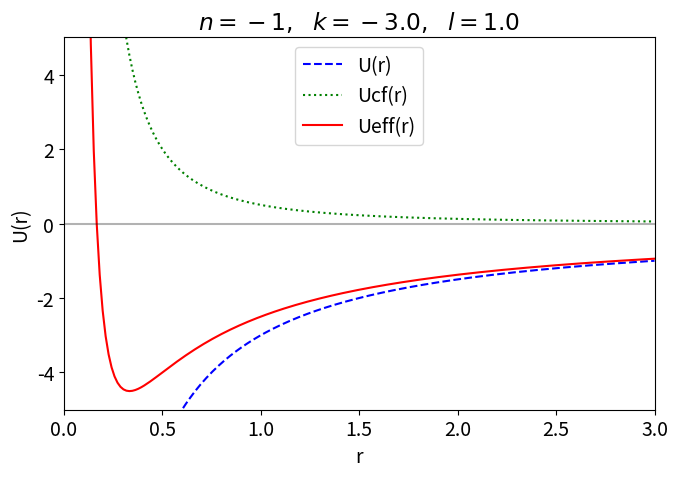
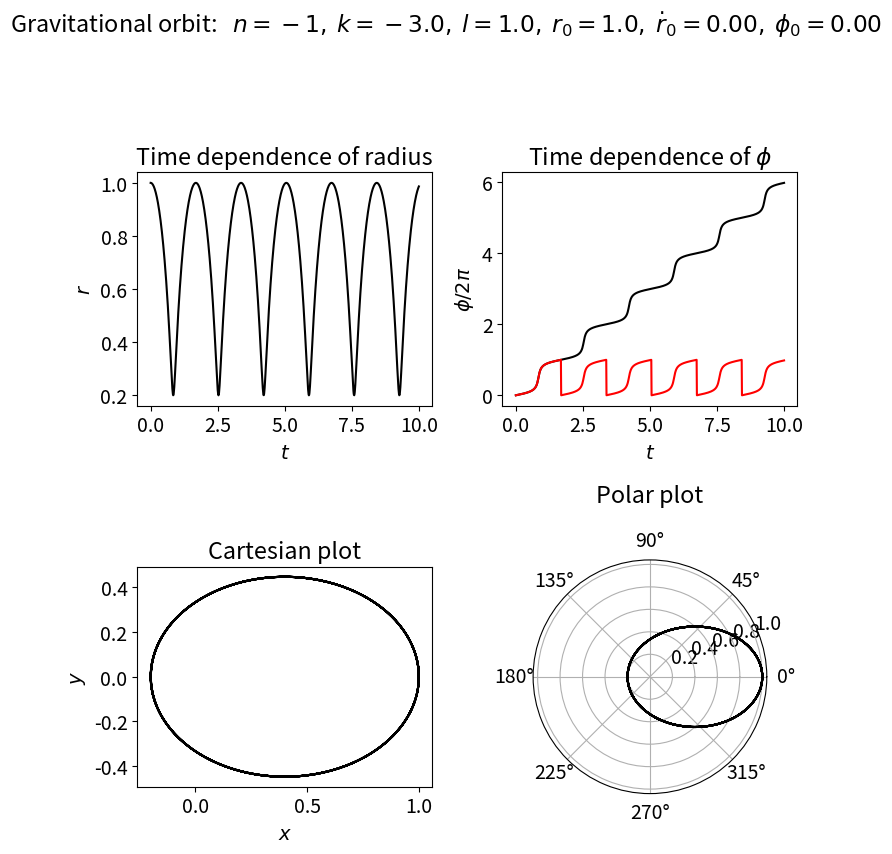
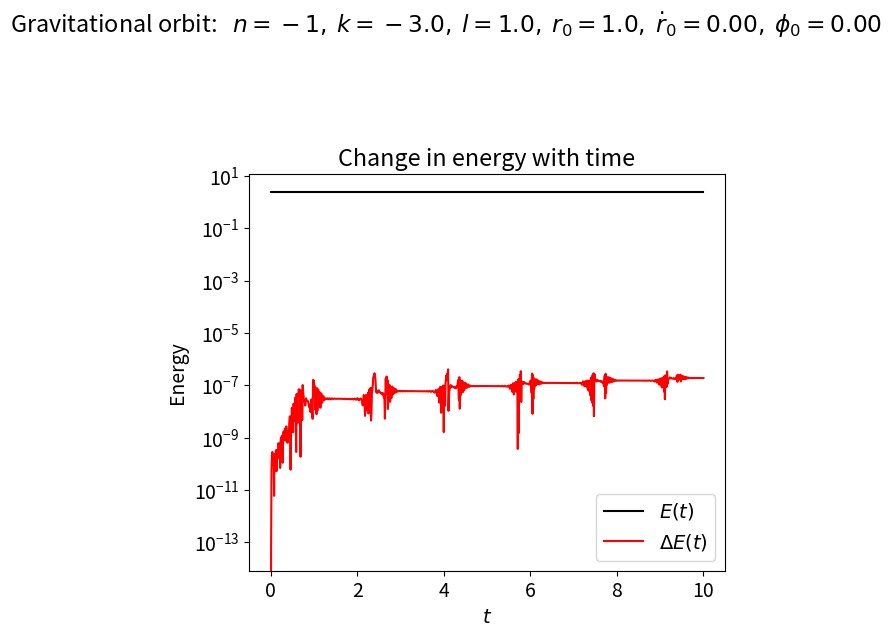

These charts were generated, in order, by the following Python code: (Note: this script raises an exception after producing the figures.)
import numpy as np
import matplotlib.pyplot as plt
from scipy.integrate import solve_ivp

# Change the common font size
font_size = 14
plt.rcParams.update({'font.size': font_size})

class Orbit:
    """
    Potentials and associated differential equations for central force motion
    with the potential U(r) = k r^n.
    """
    
    def __init__(self, ang_mom, n, k=1, mu=1):
        self.ang_mom = ang_mom
        self.n = n
        self.k = k
        self.mu = mu
    
    def U(self, r):
        """Potential energy of the form U = kr^n."""
        return self.k * r**self.n
    
    def Ucf(self, r):
        """Centrifugal potential energy"""
        return self.ang_mom**2 / (2. * self.mu * r**2)
    
    def Ueff(self, r):
        """Effective potential energy"""
        return self.U(r) + self.Ucf(r)
    
    def U_deriv(self, r):
        """dU/dr"""
        return self.n * self.k * r**(self.n - 1)
        
    def Ucf_deriv(self, r):
        """dU_cf/dr"""
        return -2. * self.ang_mom**2 / (2. * self.mu * r**3)
        
    def Ueff_deriv(self, r):
        """dU_eff/dr"""
        return self.U_deriv(r) + self.Ucf_deriv(r)
        
    def dy_dt(self, t, y):
        """
        This function returns the right-hand side of the diffeq: 
        [dr/dt d^2r/dt^2 dphi/dt]
        
        Parameters
        ----------
        t : float
            time 
        y : float
            3-component vector with y[0] = r(t), y[1] = dr/dt, y[2] = dphi/dt
            
        """
        return [ y[1], 
                -1./self.mu * self.Ueff_deriv(y[0]), 
                self.ang_mom / (self.mu * y[0]**2) ]
    
    
    def solve_ode(self, t_pts, r_0, r_dot_0, phi_0, 
                  abserr=1.0e-8, relerr=1.0e-8):
        """
        Solve the ODE given initial conditions.
        For now use odeint, but we have the option to switch.
        Specify smaller abserr and relerr to get more precision.
        """
        y = [r_0, r_dot_0, phi_0]  
        solution = solve_ivp(self.dy_dt, (t_pts[0], t_pts[-1]), 
                             y, t_eval=t_pts, 
                             atol=abserr, rtol=relerr)
        r, r_dot, phi = solution.y
        return r, r_dot, phi
    
    def energy(self, t_pts, r, r_dot):
        """Evaluate the energy as a function of time"""
        return (self.mu/2.) * r_dot**2 + self.Ueff(r)

def start_stop_indices(t_pts, plot_start, plot_stop):
    start_index = (np.fabs(t_pts-plot_start)).argmin()  # index in t_pts array 
    stop_index = (np.fabs(t_pts-plot_stop)).argmin()  # index in t_pts array 
    return start_index, stop_index

n = -1
k = -3. 
ang_mom = 1. 
o1 = Orbit(ang_mom, n=n, k=k, mu=1)

fig_2 = plt.figure(figsize=(7,5))
ax_2 = fig_2.add_subplot(1,1,1)

r_pts = np.linspace(0.001, 3., 200)
U_pts = o1.U(r_pts)
Ucf_pts = o1.Ucf(r_pts)
Ueff_pts = o1.Ueff(r_pts)

ax_2.plot(r_pts, U_pts, linestyle='dashed', color='blue', label='U(r)')
ax_2.plot(r_pts, Ucf_pts, linestyle='dotted', color='green', label='Ucf(r)')
ax_2.plot(r_pts, Ueff_pts, linestyle='solid', color='red', label='Ueff(r)')

ax_2.set_xlim(0., 3.)
ax_2.set_ylim(-5., 5.)
ax_2.set_xlabel('r')
ax_2.set_ylabel('U(r)')
ax_2.set_title(f'$n = {n},\ \ k = {k},\ \  l = {ang_mom}$')
ax_2.legend(loc='upper center')

ax_2.axhline(0., color='black', alpha=0.3)

fig_2.tight_layout()

fig_2.savefig('Gravitation_orbit_1.png')


# Plotting time 
t_start = 0.
t_end = 10.
delta_t = 0.01

t_pts = np.arange(t_start, t_end+delta_t, delta_t)  

# Initial conditions
r_0 = 1.
r_dot_0 = 0.
phi_0 = 0.0
r_pts, r_dot_pts, phi_pts = o1.solve_ode(t_pts, r_0, r_dot_0, phi_0)

c = o1.ang_mom**2 / (np.abs(o1.k) * o1.mu)
epsilon = c / r_0 - 1.
energy_0 = o1.mu/2. * r_dot_0**2 + o1.Ueff(r_0)
print(f'energy = {energy_0:.2f}')
print(f'eccentricity = {epsilon:.2f}')

fig_4 = plt.figure(figsize=(8,8))

overall_title = 'Gravitational orbit:  ' + \
                rf' $n = {o1.n},$' + \
                rf' $k = {o1.k:.1f},$' + \
                rf' $l = {o1.ang_mom:.1f},$' + \
                rf' $r_0 = {r_0:.1f},$' + \
                rf' $\dot r_0 = {r_dot_0:.2f},$' + \
                rf' $\phi_0 = {phi_0:.2f}$' + \
                '\n'     # \n means a new line (adds some space here)
fig_4.suptitle(overall_title, va='baseline')

ax_4a = fig_4.add_subplot(2,2,1)
ax_4a.plot(t_pts, r_pts, color='black')
ax_4a.set_xlabel(r'$t$')
ax_4a.set_ylabel(r'$r$')
ax_4a.set_title('Time dependence of radius')

ax_4b = fig_4.add_subplot(2,2,2)
ax_4b.plot(t_pts, phi_pts/(2.*np.pi), color='black')
ax_4b.plot(t_pts, phi_pts/(2.*np.pi)%1, color='red')
ax_4b.set_xlabel(r'$t$')
ax_4b.set_ylabel(r'$\phi/2\pi$')
ax_4b.set_title(r'Time dependence of $\phi$')

ax_4c = fig_4.add_subplot(2,2,3)
ax_4c.plot(r_pts*np.cos(phi_pts), r_pts*np.sin(phi_pts), color='black')
ax_4c.set_xlabel(r'$x$')
ax_4c.set_ylabel(r'$y$')
ax_4c.set_aspect(1)
ax_4c.set_title('Cartesian plot')

ax_4d = fig_4.add_subplot(2,2,4, polar=True)
ax_4d.plot(phi_pts, r_pts, color='black')
ax_4d.set_title('Polar plot', pad=20.)


fig_4.tight_layout()



E_tot_pts = o1.energy(t_pts, r_pts, r_dot_pts)
E_tot_0 = E_tot_pts[0]
E_tot_rel_pts = np.abs((E_tot_pts - E_tot_0)/E_tot_0)

print(f'    t        E_tot        rel. error')
for t, E_tot, E_tot_rel in zip(t_pts, E_tot_pts, E_tot_rel_pts):
    print(f'{t:8.5f}  {E_tot:8.5e}  {E_tot_rel:12.4e}')

fig_5 = plt.figure(figsize=(6,6))

overall_title = 'Gravitational orbit:  ' + \
                rf' $n = {o1.n},$' + \
                rf' $k = {o1.k:.1f},$' + \
                rf' $l = {o1.ang_mom:.1f},$' + \
                rf' $r_0 = {r_0:.1f},$' + \
                rf' $\dot r_0 = {r_dot_0:.2f},$' + \
                rf' $\phi_0 = {phi_0:.2f}$' + \
                '\n'     # \n means a new line (adds some space here)
fig_5.suptitle(overall_title, va='baseline')

ax_5a = fig_5.add_subplot(1,1,1)
ax_5a.semilogy(t_pts, np.abs(E_tot_pts), color='black', label=r'$E(t)$')
ax_5a.semilogy(t_pts, E_tot_rel_pts, color='red', label=r'$\Delta E(t)$')
ax_5a.set_xlabel(r'$t$')
ax_5a.set_ylabel(r'Energy')
ax_5a.set_title('Change in energy with time')
ax_5a.legend(loc='lower right')

fig_5.tight_layout()

t_range = t_pts[-1] - t_pts[0]
U_pts = o1.U(r_pts)
T_pts = o1.energy(t_pts, r_pts, r_dot_pts) - U_pts

from scipy.integrate import simps

T_avg = simps(T_pts, t_pts, delta_t) / t_range
U_avg = simps(U_pts, t_pts, delta_t) / t_range
print(f'<T> = {T_avg:.6f}, <U> = {U_avg:.6f}, n<U>/2 = {o1.n*U_avg/2:.6f}')

from scipy.integrate import simps

# For simplicity, set the angular momentum to 1 and k to +2 or -2 with n*k > 0 
n_values = (-1, 2, 3, 4, 7)   # different n values to test
t_end_values = (10., 100., 1000.)  # integration max values to test
k_magnitude = 2.

# Time start and spacing
t_start = 0.
delta_t = 0.001

# Initial conditions
r_0 = 1.
r_dot_0 = 0.
phi_0 = 0.0
ang_mom = 1.

print(f' n    t_end     <T>        <U>        n<U>/2     |<T>-n<U>/2|/<T>')
for n in n_values:
    k = np.sign(n) * k_magnitude   # ensure that n*k > 0
    o_now = Orbit(ang_mom, n=n, k=k, mu=1.)  # current orbit 
    for t_end in t_end_values:
        t_pts = np.arange(t_start, t_end+delta_t, delta_t)  
        r_pts, r_dot_pts, phi_pts = o_now.solve_ode(t_pts, r_0, 
                                                    r_dot_0, phi_0)

        t_range = t_pts[-1] - t_pts[0]
        # Generate the integrands to be averaged
        U_pts = o_now.U(r_pts)
        T_pts = o_now.energy(t_pts, r_pts, r_dot_pts) - U_pts
        # Calculate the time averages from 0 to t_end
        T_avg = simps(T_pts, t_pts, delta_t) / t_range
        U_avg = simps(U_pts, t_pts, delta_t) / t_range

        rel_error = np.fabs((T_avg - n*U_avg/2.) / T_avg)
        print(f'{n:2.0f}   {t_end:5.0f}   {T_avg:9.6f}  {U_avg:9.6f} ',
              f' {n*U_avg/2.:9.6f}       {rel_error:9.3e}')



